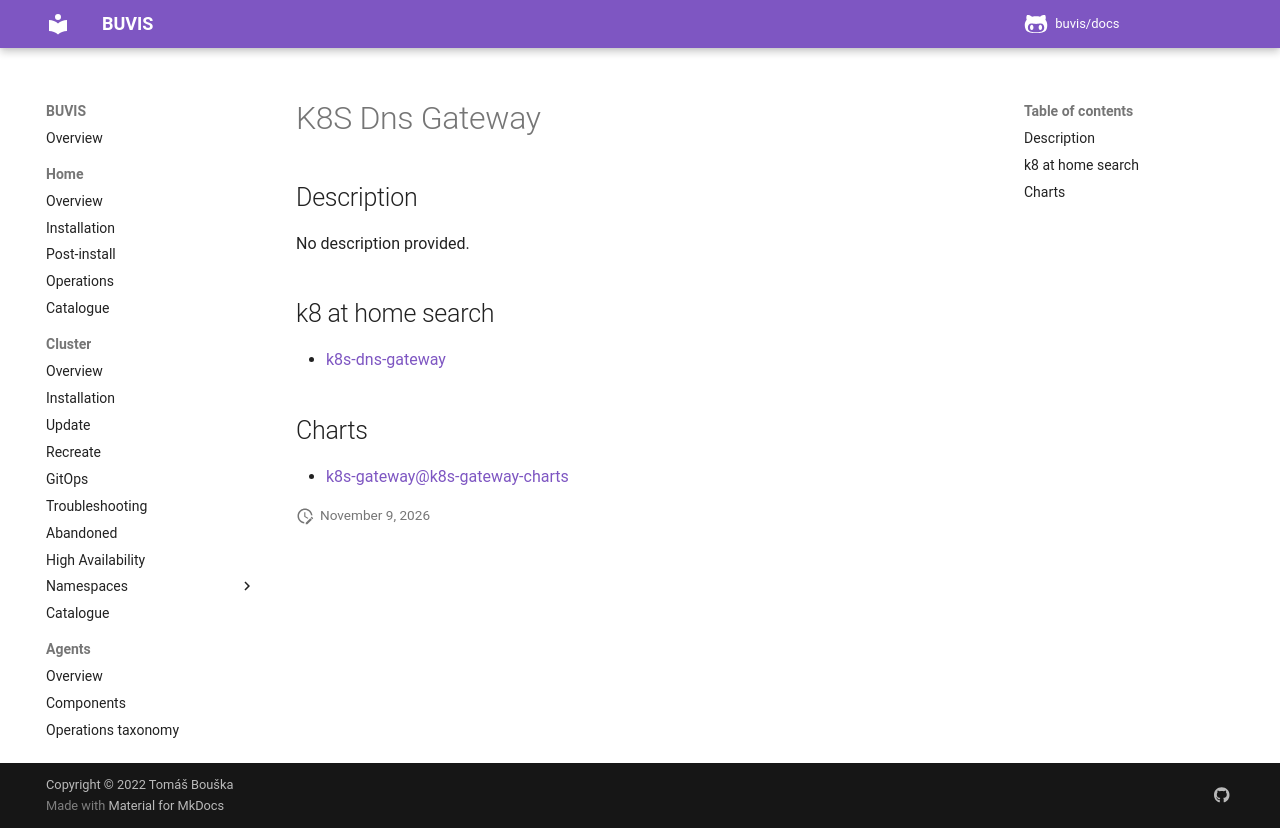

repository: buvis/docs · page: cluster/catalogue/k8s-dns-gateway/index.html · generator: mkdocs

# K8S Dns Gateway

## Description

No description provided.

## k8 at home search

- [k8s-dns-gateway](https://nanne.dev/k8s-at-home-search/#/k8s-dns-gateway)

## Charts

- [k8s-gateway@k8s-gateway-charts](https://ori-edge.github.io/k8s_gateway/)
